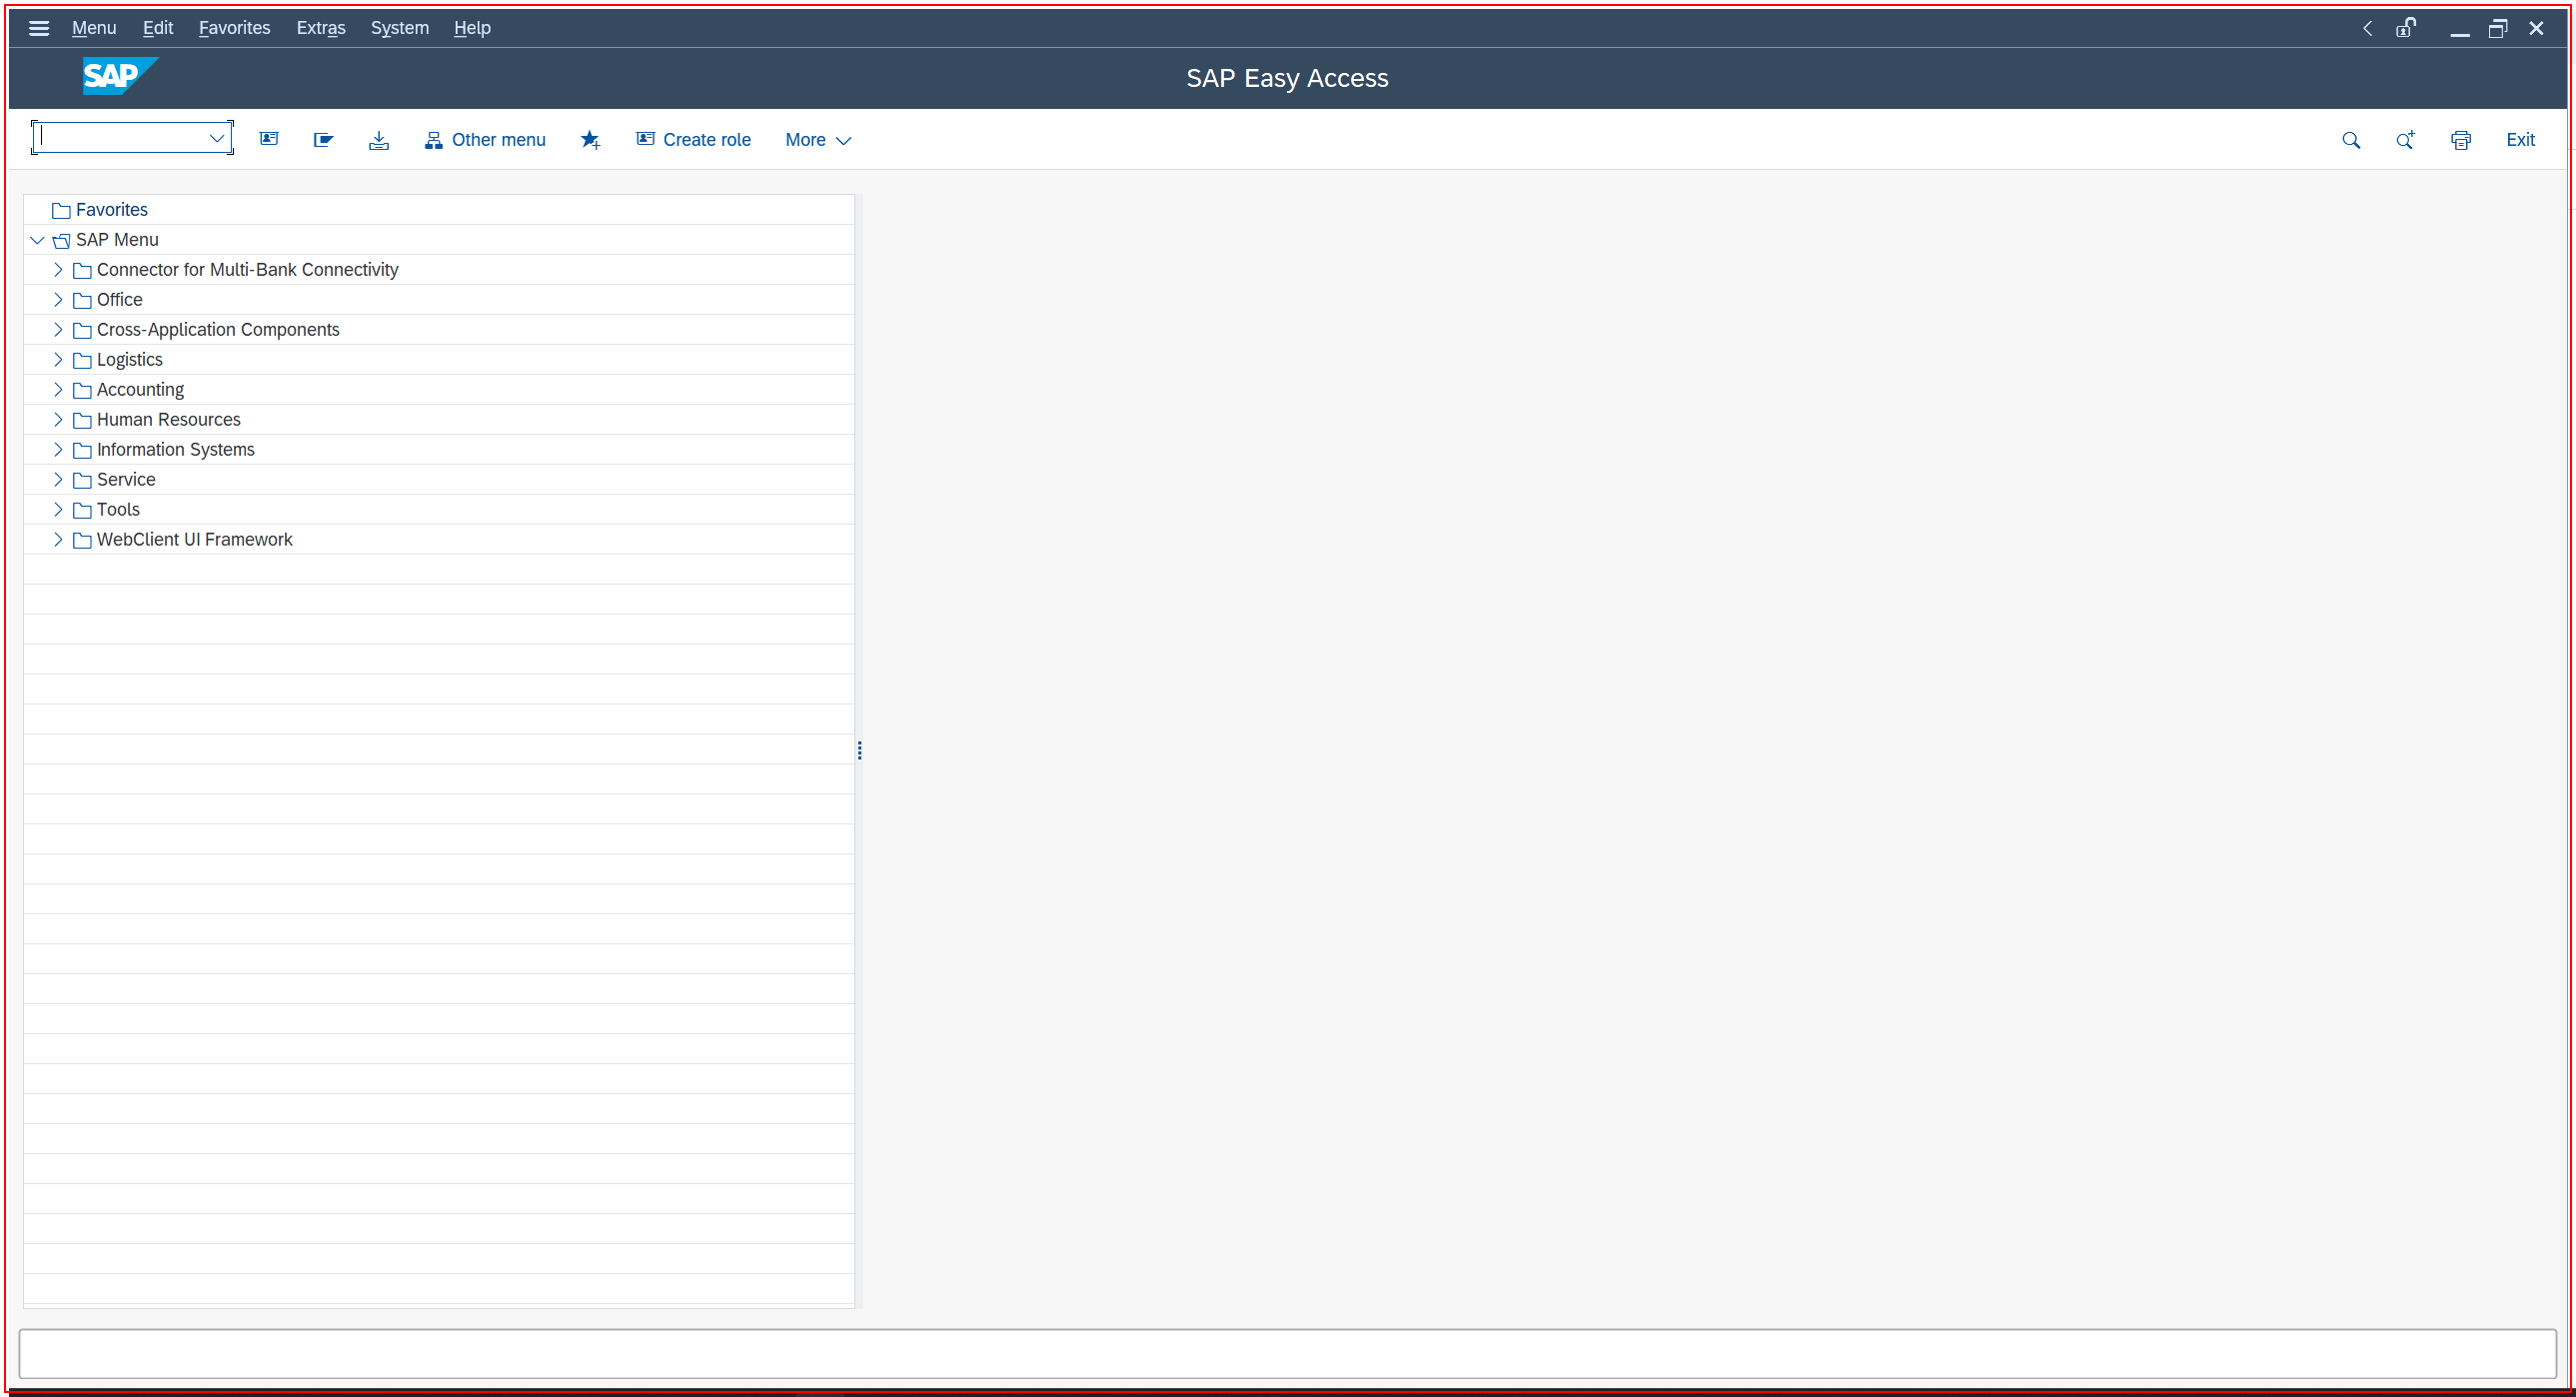
Task: SAP End-to-End Test for UiPath Labs
Workflow: Call Transaction

Step 1: Call Transaction 'saplogon.exe SAP' on the element in window 'SAP Easy Access*' (saplogon.exe)
